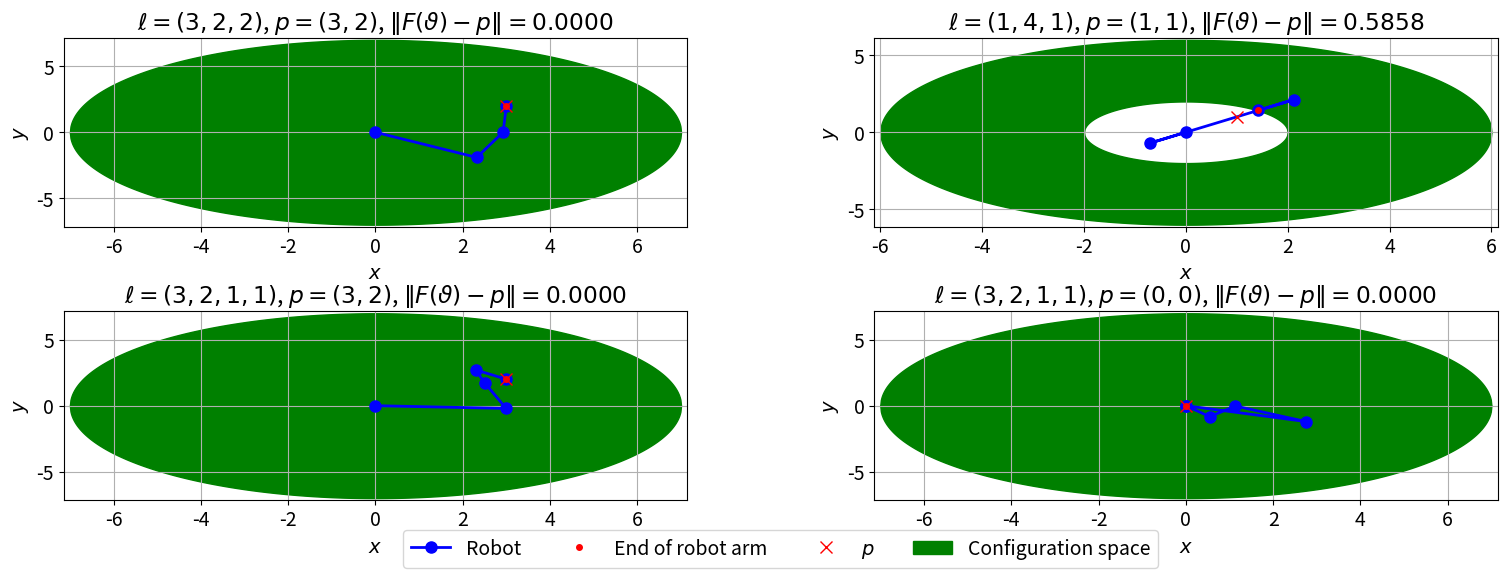
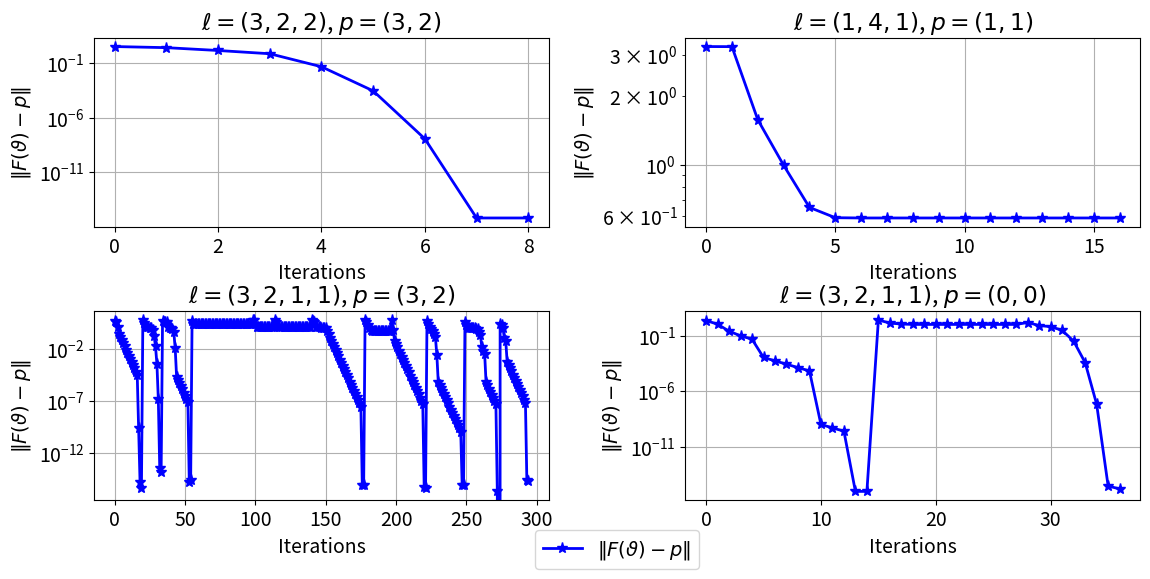
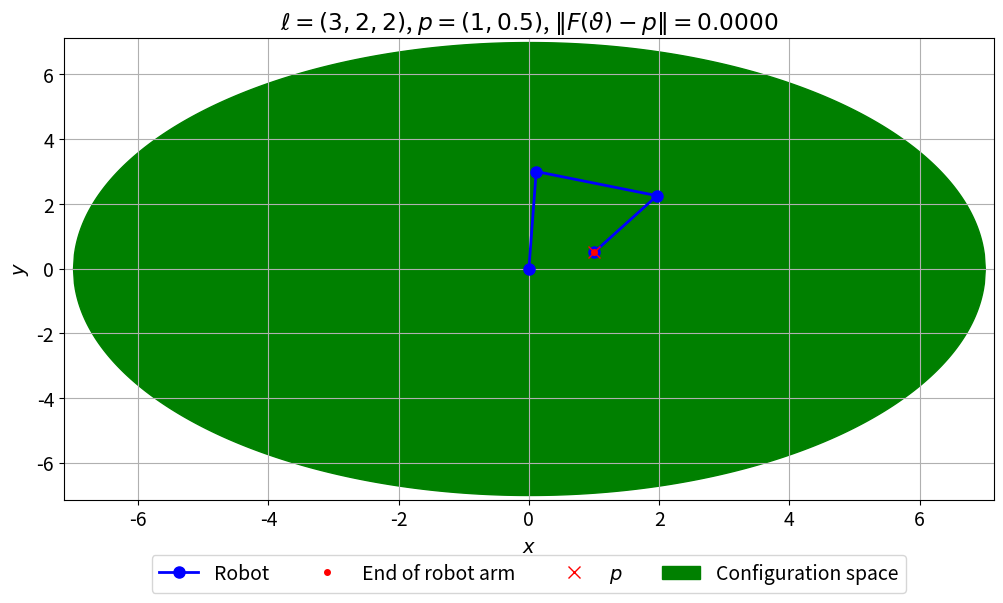
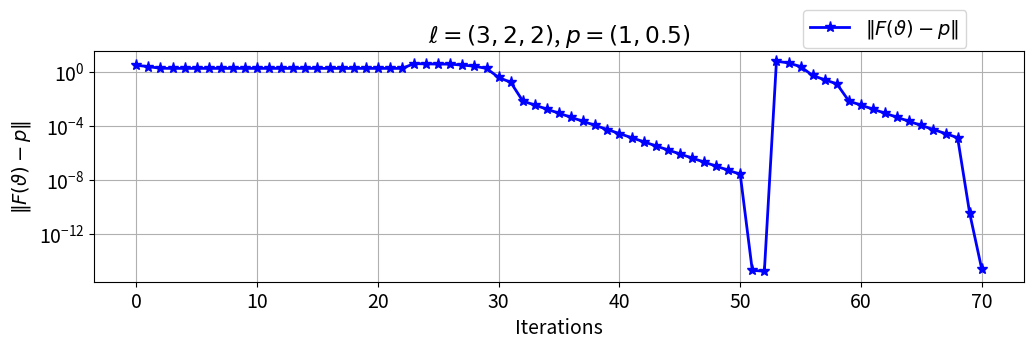

Write the Python code that produced these figures, in order.
import numpy as np
import scipy.sparse as sparse             # Sparse matrices
from scipy.sparse.linalg import norm, lsqr
from scipy.linalg import eig
import matplotlib.pyplot as plt
newparams = {'figure.figsize': (6.0, 6.0), 'axes.grid': True,
             'lines.markersize': 8, 'lines.linewidth': 2,
             'font.size': 14}
plt.rcParams.update(newparams)

# function to get configuration space
def config_space(l):
    r_max = np.sum(l)
    l_max = np.max(l)
    r_min = 2 * l_max - r_max
    return r_min, r_max


def get_config_space_to_plot(r_max, r_min, p, N=1000):
    x_conf = np.linspace(-r_max, r_max, N)
    y_conf_up = np.sqrt(r_max ** 2 - x_conf ** 2)
    y_conf_low = np.zeros(N)
    min_dist = 0
    if r_min > 0:
        arg_low = np.argwhere(np.abs(x_conf) <= r_min).flatten()
        y_conf_low[arg_low] = np.sqrt(r_min ** 2 - x_conf[arg_low] ** 2)
        length_p = np.linalg.norm(p)
        min_dist = r_min - length_p
        print("Not possible to reach p.")
    return x_conf, y_conf_up, y_conf_low, min_dist


def get_xy_to_plot(l, thetas):
    n = len(l)
    # start in the Origin
    x = [0]
    y = [0]
    for i in range(n):
        Stheta = np.sum(thetas[:i + 1])
        x.append(x[i] + l[i] * np.cos(Stheta))
        y.append(y[i] + l[i] * np.sin(Stheta))
    x = np.asarray(x)
    y = np.asarray(y)
    return x, y

def get_string(l):
    string = ""
    for i in range(len(l)):
        string += str(l[i])
        if i != len(l) - 1:
            string += ","
    return string

def Plot(ax, l, thetas, p):
    x, y = get_xy_to_plot(l, thetas)
    r_min, r_max = config_space(l)
    x_conf, y_conf_up, y_conf_low, min_dist = get_config_space_to_plot(r_max, r_min, p)

    dist = np.linalg.norm(np.array([x[-1], y[-1]]) - p)
    print("Minimal distance from Robot arm end to p:", min_dist)
    print("Robot arm end to p:", dist)
    epsilon = 2e-15
    if min_dist - epsilon <= dist <= min_dist + epsilon:
        print("Minimum is reached.")

    ax.plot(x, y, "b-o", label="Robot")
    ax.plot(x[-1], y[-1], "r.", label="End of robot arm")
    ax.plot(p[0], p[1], "rx", label="$p$")
    ax.fill_between(x_conf, y_conf_up, y_conf_low, label="Configuration space", color='g')
    ax.fill_between(x_conf, - y_conf_up, - y_conf_low, color='g')

    ax.set_xlim(-1.02 * r_max, 1.02 * r_max)
    ax.set_ylim(-1.02 * r_max, 1.02 * r_max)
    l_string = ""

    ax.set_title("$\ell=(" + get_string(l) + ")$, $p=(" + get_string(p) + ")$,"
                 + " $\|F(\\vartheta) - p \|=" + "{:.4f}".format(dist) + "$")
    ax.set_xlabel("$x$")
    ax.set_ylabel("$y$")
    ax.grid(True)

    return ax



def get_conv_to_plot(l ,thetas_list, p):
    dist = []
    for thetas in thetas_list:
        x, y = get_xy_to_plot(l, thetas)
        arm_end = np.array([x[-1], y[-1]])
        dist.append(np.linalg.norm(arm_end - p))
    dist = np.asarray(dist)
    return dist

def Plot_convergence(ax, l, thetas_list, p):
    dist = get_conv_to_plot(l, thetas_list, p)
    ax.semilogy(dist, "b-*", label="$\|F(\\vartheta) - p \|$")
    ax.set_title("$\ell=(" + get_string(l) + ")$, $p=(" + get_string(p) + ")$")
    ax.set_xlabel("Iterations")
    ax.set_ylabel("$\|F(\\vartheta) - p \|$")
    ax.grid(True)

    return ax


def r1(l, thetas, p1):
    n = len(l)
    return np.sum([l[i] * np.cos(np.sum(thetas[:i + 1])) for i in range(n)]) - p1


def del_r1(l, thetas, k):
    # k, number of theta to differentiate on
    n = len(l)
    return - np.sum([l[i] * np.sin(np.sum(thetas[:i + 1])) for i in range(k, n)])


def del2_r1(l, thetas, k1, k2):
    n = len(l)
    s = max(k1, k2)
    return - np.sum([l[i] * np.cos(np.sum(thetas[:i + 1])) for i in range(s, n)])



def r2(l, thetas, p2):
    n = len(l)
    return np.sum([l[i] * np.sin(np.sum(thetas[:i + 1])) for i in range(n)]) - p2


def del_r2(l, thetas, k):
    # k, number of theta to differentiate on
    n = len(l)
    return np.sum([l[i] * np.cos(np.sum(thetas[:i + 1])) for i in range(k, n)])


def del2_r2(l, thetas, k1, k2):
    n = len(l)
    s = max(k1, k2)
    return - np.sum([l[i] * np.sin(np.sum(thetas[:i + 1])) for i in range(s, n)])


def Hessian_ri(l, thetas, del2_ri):
    n = len(l)
    ri = sparse.dok_matrix((n, n))
    for k1 in range(n):
        for k2 in range(n):
            ri[k1, k2] = del2_ri(l, thetas, k1, k2)
    return ri


def r(l, thetas, p):
    r = sparse.dok_matrix((2, 1))
    r[0] = r1(l, thetas, p[0])
    r[1] = r2(l, thetas, p[1])
    return r


def Jacobi(l, thetas):
    n = len(l)
    J = sparse.dok_matrix((2, n))
    for k in range(n):
        J[0, k] = del_r1(l, thetas, k)
        J[1, k] = del_r2(l, thetas, k)
    return J


def thetas_0_2pi(thetas):
    for i in range(len(thetas)):
        while thetas[i] >= 2 * np.pi or thetas[i] < 0:
            if thetas[i] >= 2 * np.pi:
                thetas[i] -= 2 * np.pi
            if thetas[i] < 0:
                thetas[i] += 2 * np.pi
    return thetas


def wolfeLineSearch(l, thetas_k, p, fk, gk, pk, c1, c2, rho, ak=1.0, nmaxls=100):
    pkgk = pk @ gk
    # Increase the step length until the Armijo rule is (almost) not satisfied
    while 0.5 * norm(r(l, thetas_k + rho * ak * pk, p)) < fk + c1 * rho * ak * pkgk[0]:
        ak *= rho

    # Use bisection to find the optimal step length
    aU = ak  # upper step length limit
    aL = 0  # lower step length limit
    for i in range(nmaxls):

        # Find the midpoint of aU and aL
        ak = 0.5 * (aU + aL)

        if 0.5 * norm(r(l, thetas_k + ak * pk, p)) > fk + c1 * ak * pkgk:
            # Armijo condition is not satisfied, decrease the upper limit
            aU = ak
            continue

        gk_ak_pk = Jacobi(l, thetas_k + ak * pk).T @ r(l, thetas_k + ak * pk, p)
        if pk @  gk_ak_pk > -c2 * pkgk:
            # Upper Wolfe condition is not satisfied, decrease the upper limit
            aU = ak
            continue

        if pk @ gk_ak_pk < c2 * pkgk:
            # Lower Wolfe condition is not satisfied, increase the lower limit
            aL = ak
            continue

        # Otherwise, all conditions are satisfied, stop the search
        break
    return ak


def searchDirection(gk, Hk, epsilon=1e-8):
    pk = - lsqr(Hk.tocsr(), gk.toarray().ravel())[0]  # compute the search direction
    if - pk @ gk <= epsilon * norm(gk) * np.linalg.norm(pk):
        gk = gk.toarray()  # needed here to not get fail later
        return - gk.ravel()  # ensure that the directional derivative is negative in this direction
    return pk



def DampedNewton(l, p, thetas0, tol=1e-10, nmax=1000, nmaxls=100,
                c1=1e-4, c2=0.9, rho=2, epsilon=1e-8):

    thetas_k_list = [thetas0]  # Start condition
    ak = 1  # current step length
    count = 0
    n = len(l)
    for i in range(nmax):
        thetas_k = thetas_0_2pi(thetas_k_list[-1])  # thetas between 0 and 2*pi
        fk = 0.5 * norm(r(l, thetas_k, p))  # current function value
        Jk = Jacobi(l, thetas_k)  # current Jacobi
        rk = r(l, thetas_k, p)
        gk = Jk.T @ rk  # current gradient
        Hk = Jk.T @ Jk + rk[0, 0] * Hessian_ri(l, thetas_k, del2_r1) \
             + rk[1, 0] * Hessian_ri(l, thetas_k, del2_r2)  # current Hessian

        # Compute the search direction
        pk = searchDirection(gk, Hk, epsilon)

        # Perform line search
        ak = wolfeLineSearch(l, thetas_k, p, fk, gk, pk, c1, c2, rho, ak=1.0, nmaxls=nmaxls)

        # Perform the step, add the step to the list, and compute the f and the gradient of f for the next step
        thetas_k_list.append(thetas_k + ak * pk)

        # count number of iterations
        count += 1

        if norm(gk) < tol:
            eigval= eig(Hk.toarray())[0]
            min_eigval = np.min(eigval)
            max_eigval = np.max(eigval)
            if min_eigval < 0 < max_eigval:  # converged to a saddle point
                print("Converged to å saddle point, trying with new initial values.")
                # try new thetas0
                thetas0 = thetas_0_2pi(thetas0 + np.random.rand(len(thetas0)))  # Get new initial guess away form old
                print("New thetas0: ", thetas0 / np.pi, " * pi")
                thetas_k_list2, count2 = DampedNewton(l, p, thetas0, nmax=nmax-count)
                for i in range(len(thetas_k_list2)):
                    thetas_k_list.append(thetas_k_list2[i])
                count += count2
            break

    thetas_k_list = np.asarray(thetas_k_list)
    return thetas_k_list, count


def print_thetas(thetas):
    print("Thetas:", thetas)
    print("Thetas:", thetas / np.pi, "* pi")



def run_test_cases(save=False):
    l_dict = {0: [3, 2, 2], 1: [1, 4, 1], 2: [3, 2, 1, 1], 3: [3, 2, 1, 1]}
    p_dict = {0: [3, 2], 1: [1, 1], 2: [3, 2], 3: [0, 0]}
    thetas0_dict = {0: np.array([3/2, 1/2, 1/2])*np.pi, 1: np.array([4/5, 4/5, 4/5]) * np.pi,
                    2: np.array([0.80089218, 0.64076372, 0.61571798, 0.50032875]) * np.pi,
                    3: np.array([3/2, 1/2, 1/2, 1/2]) * np.pi}

    # Number after "2:" are choosen by running the code once and taking the last thetas0 for New thetas0.
    # 0.80089218 0.64076372 0.61571798 0.50032875
    # 1.80234842, 1.2842212,  0.65702182, 1.95688468

    # to save the thetas_lists
    thetas_list_dict = {}

    #  Case plots
    fig1 = plt.figure(num="caseplot", figsize=(18.5, 6), dpi=100)
    fig1.suptitle("", fontsize=20)
    ax11 = fig1.add_subplot(2, 2, 1)
    ax12 = fig1.add_subplot(2, 2, 2)
    ax13 = fig1.add_subplot(2, 2, 3)
    ax14 = fig1.add_subplot(2, 2, 4)
    axs1 = np.array([ax11, ax12, ax13, ax14])


    for i in range(4):
        l = l_dict[i]
        p = p_dict[i]
        thetas0 = thetas0_dict[i]
        print("---------------------------------------")
        print("Case: ", i + 1)
        print("l:", l)
        print("p:", p)
        thetas_list, count = DampedNewton(l, p, thetas0)
        print("Converged in", count, "iterations")
        print_thetas(thetas_list[-1])

        axs1[i] = Plot(axs1[i], l, thetas_list[-1], p)
        thetas_list_dict[i] = thetas_list
        print("---------------------------------------")
    # legend
    # asking matplotlib for the plotted objects and their labels
    lines, labels = ax14.get_legend_handles_labels()
    ax13.legend(lines, labels, loc=9, bbox_to_anchor=(1.15, -0.11), ncol=4)
    plt.subplots_adjust(hspace=0.45, wspace=0.3)
    # Set to "save" to True to save the plot
    if save:
        plt.savefig("Robot" + "caseplot" + ".pdf", bbox_inches='tight')

    #  convergence plots
    fig2 = plt.figure(num="convplot", figsize=(13.5, 6), dpi=100)
    fig2.suptitle("", fontsize=20)
    ax21 = fig2.add_subplot(2, 2, 1)
    ax22 = fig2.add_subplot(2, 2, 2)
    ax23 = fig2.add_subplot(2, 2, 3)
    ax24 = fig2.add_subplot(2, 2, 4)
    axs2 = np.array([ax21, ax22, ax23, ax24])

    for i in range(4):
        l = l_dict[i]
        p = p_dict[i]
        thetas_list = thetas_list_dict[i]
        axs2[i] = Plot_convergence(axs2[i], l, thetas_list, p)
    # legend
    # asking matplotlib for the plotted objects and their labels
    lines, labels = ax23.get_legend_handles_labels()
    ax23.legend(lines, labels, loc=9, bbox_to_anchor=(1.15, -0.11), ncol=4)
    plt.subplots_adjust(hspace=0.45, wspace=0.3)
    # Set to "save" to True to save the plot
    if save:
        plt.savefig("Robot" + "convplot" + ".pdf", bbox_inches='tight')




# A special case discussed in the theory
# There is a saddle point which the robot arm gets stuck in
def run_special_case(save=False):
    l = [3, 2, 2]
    p = [1, 0.5]  # Somewhere along the first l
    thetas0 = np.array([2.07111284, 0, np.pi])  # [x, 0, pi], for x in |R 2.07111284 + n*2pi = 2728
    print("---------------------------------------")
    print("Case: 5")
    print("l:", l)
    print("p:", p)
    thetas_list, count = DampedNewton(l, p, thetas0)
    print("Converged in", count, "iterations")
    print_thetas(thetas_list[-1])

    fig3 = plt.figure(num="case5plot", figsize=(12, 6), dpi=100)
    fig3.suptitle("", fontsize=20)
    ax3 = fig3.add_subplot(1, 1, 1)
    ax3 = Plot(ax3, l,  thetas_list[-1], p)
    lines, labels = ax3.get_legend_handles_labels()
    ax3.legend(lines, labels, loc=9, bbox_to_anchor=(0.5, -0.1), ncol=4)
    plt.subplots_adjust(hspace=0.45, wspace=0.3)

    # Set to "save" to True to save the plot
    if save:
        plt.savefig("Robot" + "case5plot" + ".pdf", bbox_inches='tight')

    fig4 = plt.figure(num="case5convplot", figsize=(12, 3), dpi=100)
    fig4.suptitle("", fontsize=20)
    ax4 = fig4.add_subplot(1, 1, 1)
    ax4 = Plot_convergence(ax4, l, thetas_list, p)
    lines, labels = ax4.get_legend_handles_labels()
    ax4.legend(lines, labels, loc=9, bbox_to_anchor=(0.85, 1.22), ncol=4)
    plt.subplots_adjust(hspace=0.45, wspace=0.3)

    print("---------------------------------------")

    # Set to "save" to True to save the plot
    if save:
        plt.savefig("Robot" + "case5convplot" + ".pdf", bbox_inches='tight')


"run code"
# save = True to save the plots
save = False
run_test_cases(save=save)
run_special_case(save=save)
plt.show()
